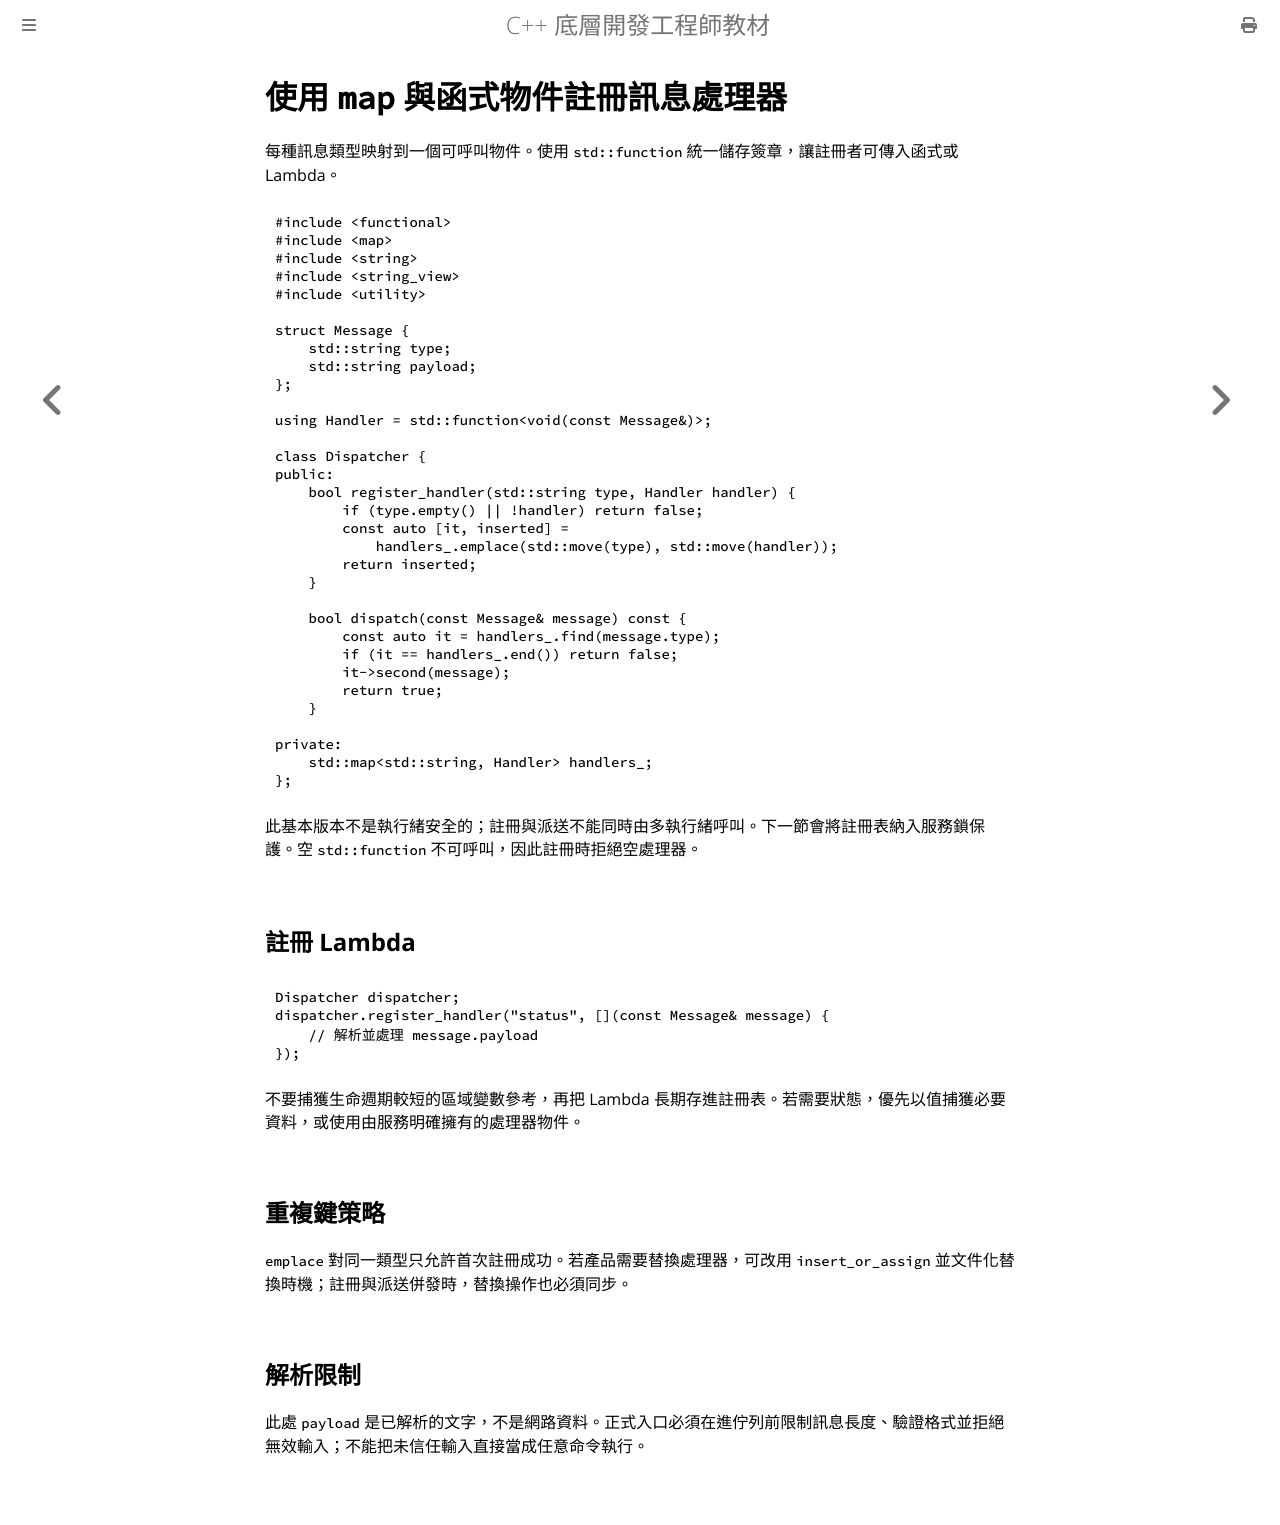

repository: haotingjet-cpu/learn-cpp · page: chapter_9/section_12.html · generator: mdbook

# 使用 `map` 與函式物件註冊訊息處理器

每種訊息類型映射到一個可呼叫物件。使用 `std::function` 統一儲存簽章，讓註冊者可傳入函式或 Lambda。

```cpp
#include <functional>
#include <map>
#include <string>
#include <string_view>
#include <utility>

struct Message {
    std::string type;
    std::string payload;
};

using Handler = std::function<void(const Message&)>;

class Dispatcher {
public:
    bool register_handler(std::string type, Handler handler) {
        if (type.empty() || !handler) return false;
        const auto [it, inserted] =
            handlers_.emplace(std::move(type), std::move(handler));
        return inserted;
    }

    bool dispatch(const Message& message) const {
        const auto it = handlers_.find(message.type);
        if (it == handlers_.end()) return false;
        it->second(message);
        return true;
    }

private:
    std::map<std::string, Handler> handlers_;
};
```

此基本版本不是執行緒安全的；註冊與派送不能同時由多執行緒呼叫。下一節會將註冊表納入服務鎖保護。空 `std::function` 不可呼叫，因此註冊時拒絕空處理器。

## 註冊 Lambda

```cpp
Dispatcher dispatcher;
dispatcher.register_handler("status", [](const Message& message) {
    // 解析並處理 message.payload
});
```

不要捕獲生命週期較短的區域變數參考，再把 Lambda 長期存進註冊表。若需要狀態，優先以值捕獲必要資料，或使用由服務明確擁有的處理器物件。

## 重複鍵策略

`emplace` 對同一類型只允許首次註冊成功。若產品需要替換處理器，可改用 `insert_or_assign` 並文件化替換時機；註冊與派送併發時，替換操作也必須同步。

## 解析限制

此處 `payload` 是已解析的文字，不是網路資料。正式入口必須在進佇列前限制訊息長度、驗證格式並拒絕無效輸入；不能把未信任輸入直接當成任意命令執行。
